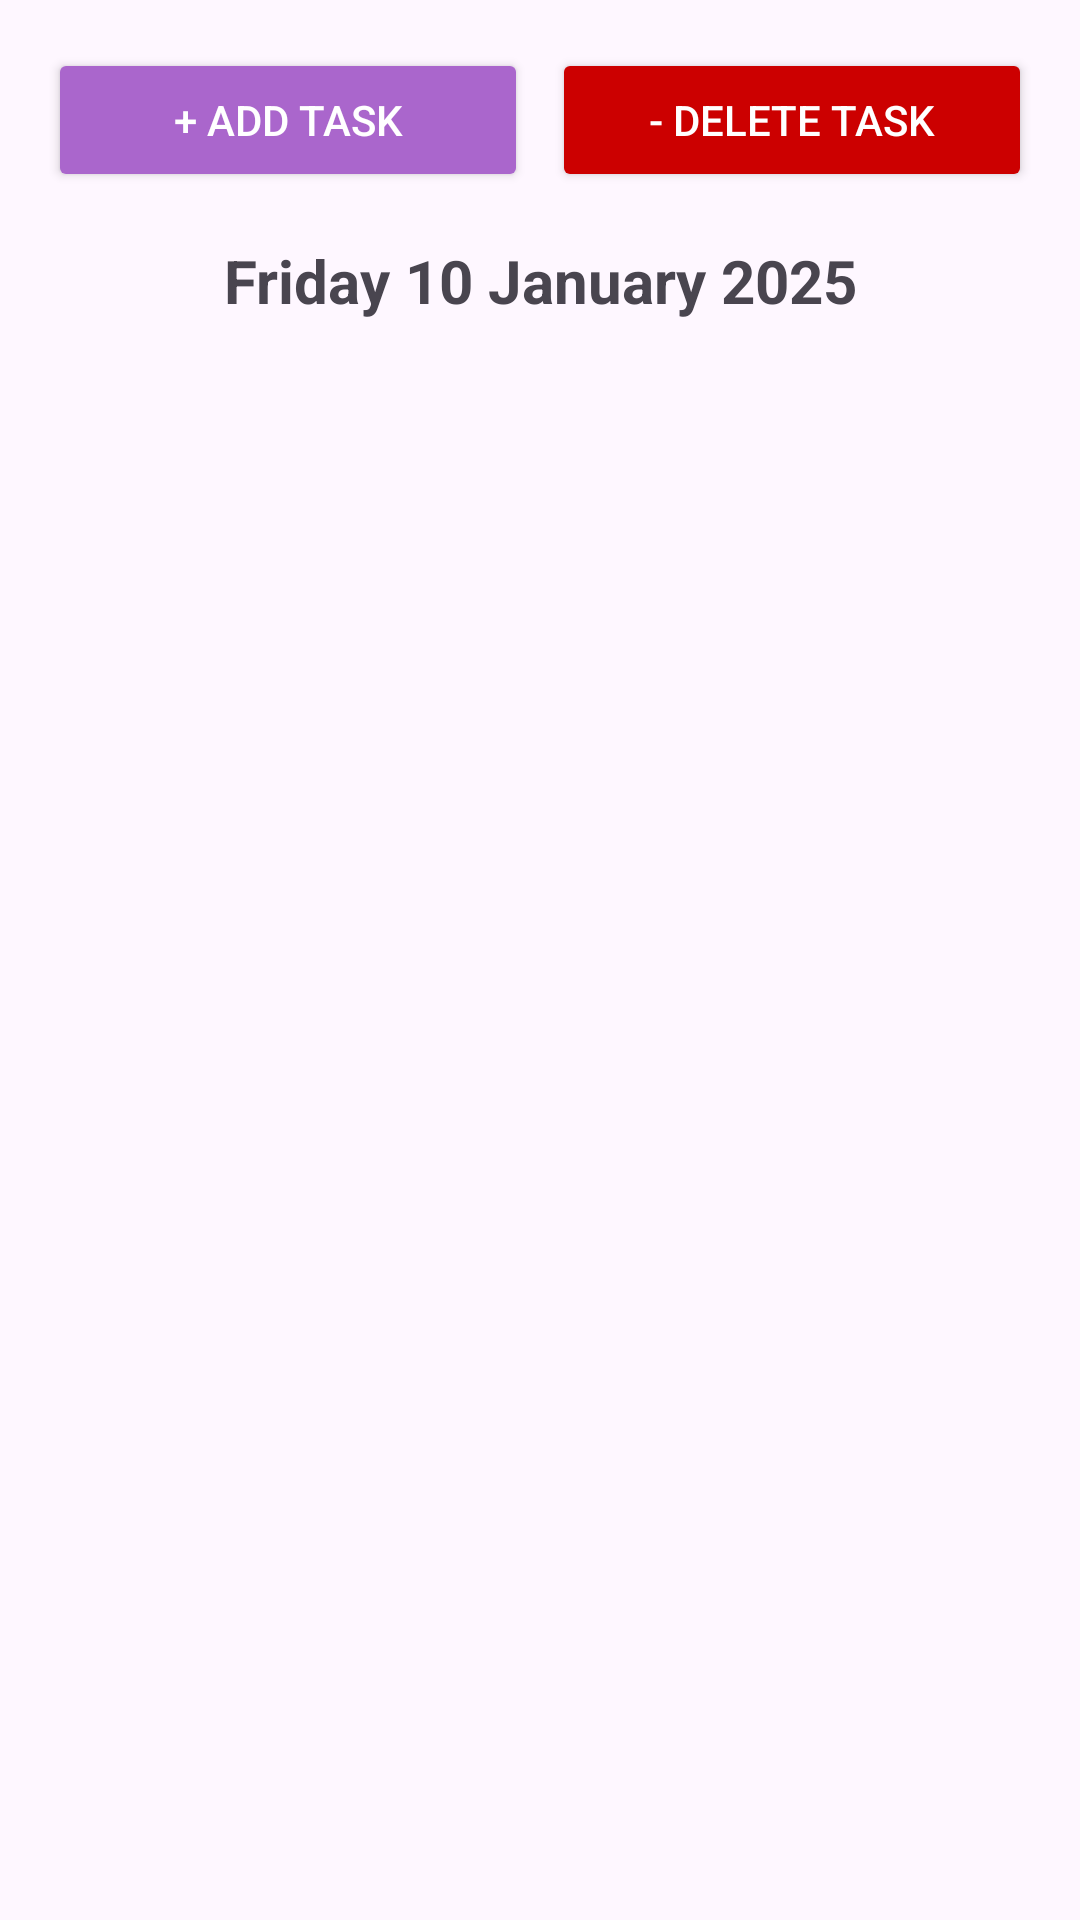

Here is an Android app screen rendered from its layout file. Give the layout XML and the strings, colors and styles it references.
<!-- AndroidManifest.xml: application theme Theme.DailyTasker -->
<!-- res/layout/activity_main.xml -->
<LinearLayout
    xmlns:android="http://schemas.android.com/apk/res/android"
    xmlns:tools="http://schemas.android.com/tools"
    android:layout_width="match_parent"
    android:layout_height="match_parent"
    android:orientation="vertical"
    android:padding="16dp"
    tools:context=".MainActivity">

    
    <LinearLayout
        android:layout_width="match_parent"
        android:layout_height="wrap_content"
        android:orientation="horizontal"
        android:gravity="center"
        android:layout_marginBottom="16dp">

        <Button
            android:id="@+id/btnAddTask"
            android:layout_width="0dp"
            android:layout_height="wrap_content"
            android:layout_weight="1"
            android:text="+ Add Task"
            android:backgroundTint="@android:color/holo_purple"
            android:textColor="@android:color/white"
            android:layout_marginEnd="8dp" />

        <Button
            android:id="@+id/btnDeleteTask"
            android:layout_width="0dp"
            android:layout_height="wrap_content"
            android:layout_weight="1"
            android:text="- Delete Task"
            android:backgroundTint="@android:color/holo_red_dark"
            android:textColor="@android:color/white" />
    </LinearLayout>

    
    <TextView
        android:id="@+id/today_date"
        android:layout_width="wrap_content"
        android:layout_height="wrap_content"
        android:text="Friday 10 January 2025"
        android:textSize="20sp"
        android:textStyle="bold"
        android:gravity="center_horizontal"
        android:layout_gravity="center_horizontal"
        android:layout_marginBottom="16dp" />

    
    <androidx.recyclerview.widget.RecyclerView
        android:id="@+id/recyclerViewTasks"
        android:layout_width="match_parent"
        android:layout_height="match_parent"
        android:padding="16dp"
        tools:listitem="@layout/item_task" />


</LinearLayout>
<!-- res/layout/item_task.xml (included above) -->
<androidx.constraintlayout.widget.ConstraintLayout
    xmlns:android="http://schemas.android.com/apk/res/android"
    xmlns:app="http://schemas.android.com/apk/res-auto"
    android:layout_width="match_parent"
    android:layout_height="wrap_content"
    android:padding="8dp"
    android:background="@android:color/white">

    
    <View
        android:id="@+id/verticalLine"
        android:layout_width="4dp"
        android:layout_height="match_parent"
        android:background="@android:color/holo_red_dark"
        app:layout_constraintStart_toStartOf="parent"
        app:layout_constraintTop_toTopOf="parent"
        app:layout_constraintBottom_toBottomOf="parent" />

    
    <androidx.cardview.widget.CardView
        android:id="@+id/taskCard"
        android:layout_width="0dp"
        android:layout_height="wrap_content"
        app:cardCornerRadius="8dp"
        app:cardElevation="4dp"
        app:layout_constraintStart_toEndOf="@+id/verticalLine"
        app:layout_constraintTop_toTopOf="parent"
        app:layout_constraintEnd_toEndOf="parent"
        app:layout_constraintBottom_toBottomOf="parent"
        android:layout_marginStart="8dp">

        <androidx.constraintlayout.widget.ConstraintLayout
            android:layout_width="match_parent"
            android:layout_height="wrap_content"
            android:padding="16dp">

            
            <TextView
                android:id="@+id/textViewShortName"
                android:layout_width="0dp"
                android:layout_height="wrap_content"
                android:text="Task Name"
                android:textSize="16sp"
                android:textStyle="bold"
                android:textColor="@android:color/black"
                app:layout_constraintStart_toStartOf="parent"
                app:layout_constraintTop_toTopOf="parent"
                app:layout_constraintEnd_toStartOf="@+id/textViewStatus"
                app:layout_constraintBottom_toTopOf="@+id/textViewTaskId"
                android:layout_marginEnd="8dp" />

            
            <TextView
                android:id="@+id/textViewTaskId"
                android:layout_width="wrap_content"
                android:layout_height="wrap_content"
                android:text="ID: 9"
                android:textSize="14sp"
                android:textColor="@android:color/darker_gray"
                app:layout_constraintStart_toStartOf="parent"
                app:layout_constraintTop_toBottomOf="@+id/textViewShortName" />

            
            <TextView
                android:id="@+id/textViewStatus"
                android:layout_width="wrap_content"
                android:layout_height="wrap_content"
                android:text="Recorded"
                android:textSize="14sp"
                android:textColor="@android:color/black"
                app:layout_constraintEnd_toEndOf="parent"
                app:layout_constraintTop_toTopOf="parent"
                app:layout_constraintBottom_toBottomOf="parent" />

        </androidx.constraintlayout.widget.ConstraintLayout>

    </androidx.cardview.widget.CardView>

</androidx.constraintlayout.widget.ConstraintLayout>
<!-- resources referenced by this layout -->
<resources>
  <style name="Theme.DailyTasker" parent="Base.Theme.DailyTasker" />
  <style name="Base.Theme.DailyTasker" parent="Theme.Material3.DayNight.NoActionBar">
          
          
      </style>
</resources>
